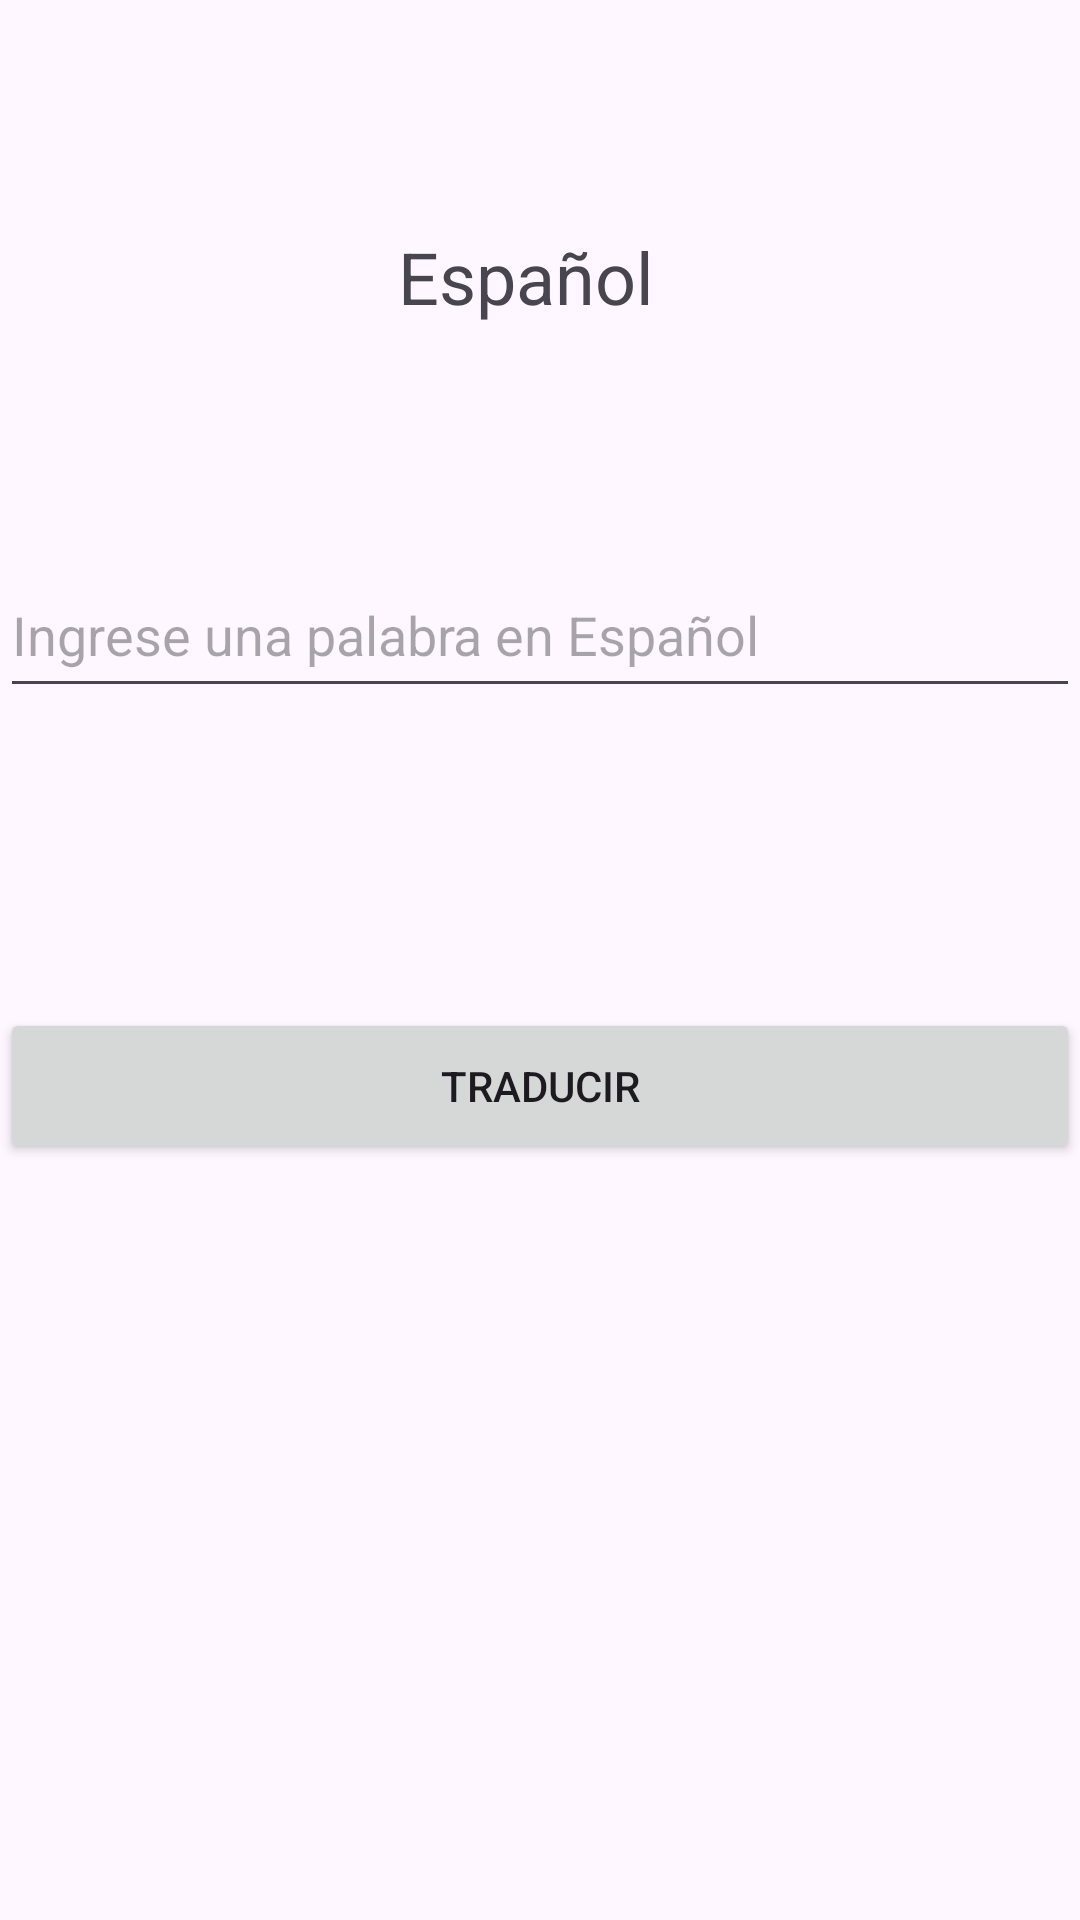

Reconstruct the res/layout file that produces this screen, plus the resources it refers to.
<!-- AndroidManifest.xml: application theme Theme.TraductorGabrielTorrez -->
<!-- res/layout/activity_main.xml -->
<?xml version="1.0" encoding="utf-8"?>
<androidx.constraintlayout.widget.ConstraintLayout xmlns:android="http://schemas.android.com/apk/res/android"
    xmlns:app="http://schemas.android.com/apk/res-auto"
    xmlns:tools="http://schemas.android.com/tools"
    android:id="@+id/main"
    android:layout_width="match_parent"
    android:layout_height="match_parent"
    tools:context=".MainActivity">

    <EditText
        android:id="@+id/edIngreso"
        android:layout_width="match_parent"
        android:layout_height="52dp"
        android:layout_marginBottom="100dp"
        android:ems="10"
        android:hint="Ingrese una palabra en Español"
        android:inputType="text"
        app:layout_constraintBottom_toTopOf="@+id/btTraducir"
        app:layout_constraintEnd_toEndOf="parent"
        app:layout_constraintHorizontal_bias="1.0"
        app:layout_constraintStart_toStartOf="parent" />

    <Button
        android:id="@+id/btTraducir"
        android:layout_width="match_parent"
        android:layout_height="52dp"
        android:layout_marginBottom="252dp"
        android:text="TRADUCIR"
        app:layout_constraintBottom_toBottomOf="parent"
        app:layout_constraintEnd_toEndOf="parent"
        app:layout_constraintHorizontal_bias="0.456"
        app:layout_constraintStart_toStartOf="parent" />

    <TextView
        android:id="@+id/tvMsjs"
        android:layout_width="match_parent"
        android:layout_height="wrap_content"
        app:layout_constraintBottom_toTopOf="@+id/btTraducir"
        app:layout_constraintEnd_toEndOf="parent"
        app:layout_constraintHorizontal_bias="0.0"
        app:layout_constraintStart_toStartOf="parent"
        app:layout_constraintTop_toBottomOf="@+id/edIngreso"
        app:layout_constraintVertical_bias="0.663" />

    <TextView
        android:id="@+id/textView2"
        android:layout_width="95dp"
        android:layout_height="wrap_content"
        android:text="Español"
        android:textSize="24sp"
        app:layout_constraintBottom_toTopOf="@+id/edIngreso"
        app:layout_constraintEnd_toEndOf="parent"
        app:layout_constraintStart_toStartOf="parent"
        app:layout_constraintTop_toTopOf="parent" />
</androidx.constraintlayout.widget.ConstraintLayout>
<!-- resources referenced by this layout -->
<resources>
  <style name="Theme.TraductorGabrielTorrez" parent="Base.Theme.TraductorGabrielTorrez" />
  <style name="Base.Theme.TraductorGabrielTorrez" parent="Theme.Material3.DayNight.NoActionBar">
          
          
      </style>
</resources>
